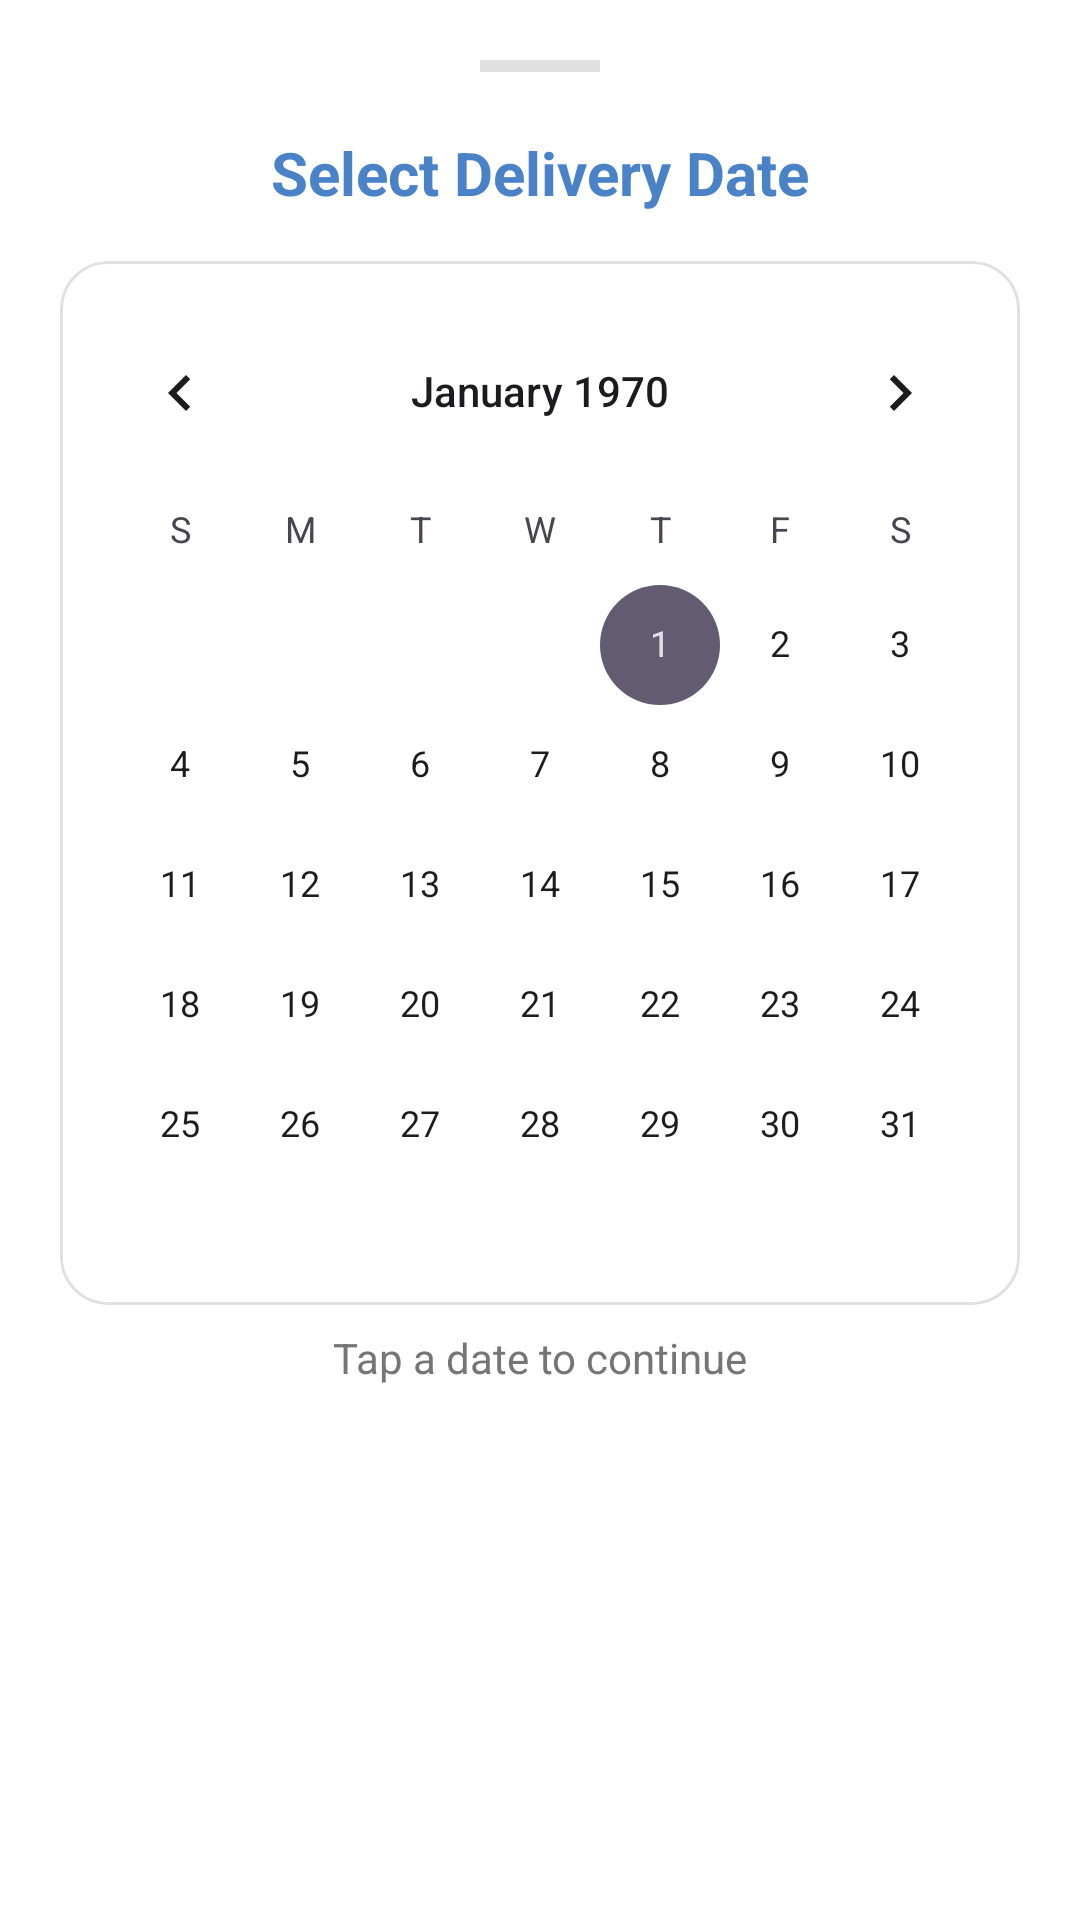

Produce the Android XML layout that renders to this screen, including the resource entries it uses.
<!-- AndroidManifest.xml: application theme Theme.Tpps -->
<!-- res/layout/activity_create_order_calender.xml -->
<?xml version="1.0" encoding="utf-8"?>
<LinearLayout xmlns:android="http://schemas.android.com/apk/res/android"
    xmlns:app="http://schemas.android.com/apk/res-auto"
    xmlns:tools="http://schemas.android.com/tools"
    android:layout_width="match_parent"
    android:layout_height="wrap_content"
    android:background="@color/surfaceColor"
    android:orientation="vertical"
    android:padding="20dp"
    tools:context=".CreateOrderCalender">

    <View
        android:layout_width="40dp"
        android:layout_height="4dp"
        android:layout_gravity="center_horizontal"
        android:layout_marginBottom="20dp"
        android:background="@color/dividerColor" />

    <TextView
        android:id="@+id/textViewPlaceholder"
        android:layout_width="match_parent"
        android:layout_height="wrap_content"
        android:text="Select Delivery Date"
        android:textAlignment="center"
        android:textColor="@color/BlueOfLogo"
        android:textSize="20sp"
        android:textStyle="bold" />

    <com.google.android.material.card.MaterialCardView
        android:id="@+id/cardOfCalender"
        android:layout_width="match_parent"
        android:layout_height="wrap_content"
        android:layout_marginTop="16dp"
        app:cardBackgroundColor="@color/surfaceColor"
        app:cardCornerRadius="16dp"
        app:cardElevation="0dp"
        app:strokeColor="@color/dividerColor"
        app:strokeWidth="1dp">

        <CalendarView
            android:id="@+id/calendarView"
            android:layout_width="match_parent"
            android:layout_height="wrap_content"
            android:layout_marginTop="10dp" />
    </com.google.android.material.card.MaterialCardView>

    <TextView
        android:layout_width="match_parent"
        android:layout_height="wrap_content"
        android:layout_marginTop="8dp"
        android:text="Tap a date to continue"
        android:textAlignment="center"
        android:textColor="@color/textColorSecondary"
        android:textSize="14sp" />

</LinearLayout>
<!-- resources referenced by this layout -->
<resources>
  <color name="BlueOfLogo">#4982c7</color>
  <color name="dividerColor">#E0E0E0</color>
  <color name="surfaceColor">#FFFFFF</color>
  <color name="textColorSecondary">#757575</color>
  <style name="Theme.Tpps" parent="Base.Theme.Tpps" />
  <style name="Base.Theme.Tpps" parent="Theme.Material3.DayNight.NoActionBar">
          
          
              <item name="colorPrimaryDark">@color/BlueOfLogo</item>
  
      </style>
</resources>
